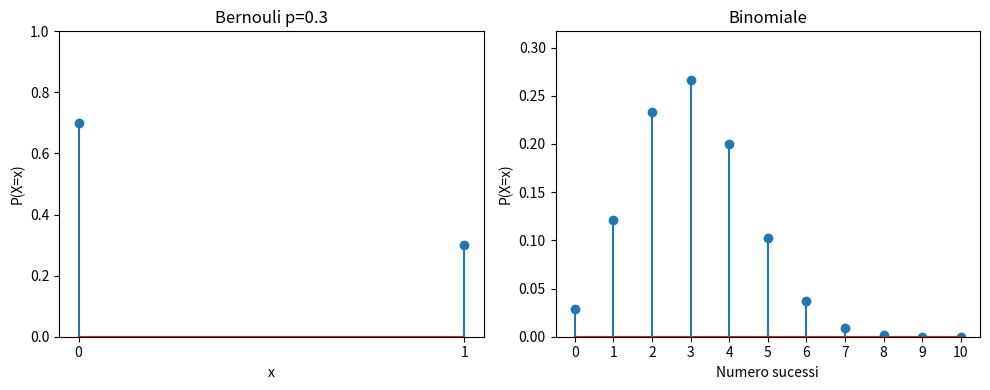
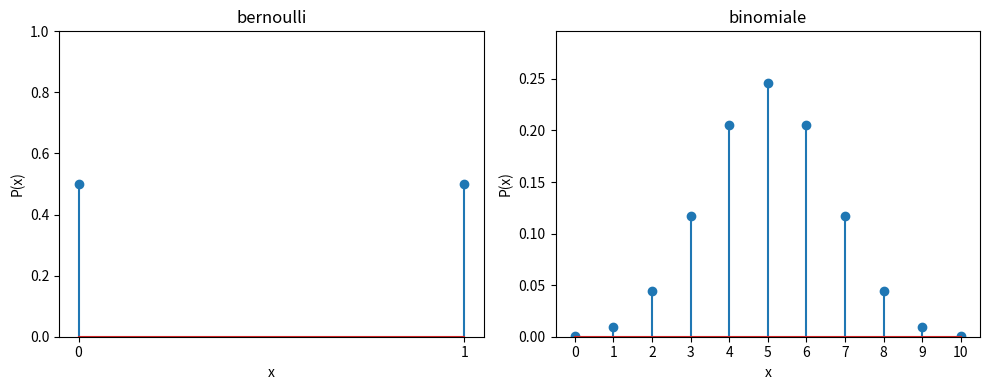

The matplotlib source for these figures, in order:


import matplotlib.pyplot as plt
from scipy.stats import bernoulli, binom
import numpy as np


#bernoulli
p = 0.3  # prob successo

x_bern = [0,1] # variabile aleatoria

y_bern = bernoulli.pmf(x_bern, p)

plt.figure(figsize=(10,4))
plt.subplot(1,2,1)
plt.stem(x_bern, y_bern)   # grafico a steli
plt.xticks([0,1])    # mostra tutte le etichette: 0, 1
plt.xlabel('x')
plt.ylabel('P(X=x)')
plt.title('Bernouli p=0.3')
plt.ylim(0,1)   # Imposta i limiti dell’asse y

#binomiale
n = 10
x_binom = np.arange(0, n+1)   #crea una lista di numeri da 0 a n (incluso).
# posso scrivere anche x_binom = range(0, n+1)

y_binom = binom.pmf(x_binom, n, p)  # calcola distribuzione binomiale completa
# binom.pmf(k, n, p) - calcola la probabilita teorica

plt.subplot(1,2,2)
plt.stem(x_binom, y_binom)
plt.xticks(range(0, n+1))
plt.xlabel('Numero sucessi')
plt.ylabel('P(X=x)')
plt.title('Binomiale')
plt.ylim(0,max(y_binom)+0.05)
plt.tight_layout()   #  Sistema automaticamente spazi e margini
plt.show()
 

# es2

# bern
p = 0.5
x_bern = [0,1]
y_bern = bernoulli.pmf(x_bern, p)

plt.figure(figsize=(10,4))
plt.subplot(1,2,1)
plt.stem(x_bern, y_bern)
plt.xticks([0,1])
plt.xlabel('x')
plt.ylabel('P(x)')
plt.title('bernoulli')
plt.ylim(0,1)

# bin
n=10
x_bin = np.arange(0, n+1)
y_bin = binom.pmf(x_bin, n, p)

plt.subplot(1,2,2)
plt.stem(x_bin, y_bin)
plt.xticks(range(0,n+1))
plt.xlabel('x')
plt.ylabel('P(x)')
plt.title('binomiale')
plt.ylim(0,max(y_bin)+0.05)
plt.tight_layout()
plt.show()


# PMF	binom.pmf(k, n, p)
# CDF	binom.cdf(k, n, p)
# PPF	binom.ppf(q, n, p)
# RVS	binom.rvs(n, p, size=m)

# Parametri:
#     n = numero prove
#     p = probabilità di successo
#     k = numero successi
